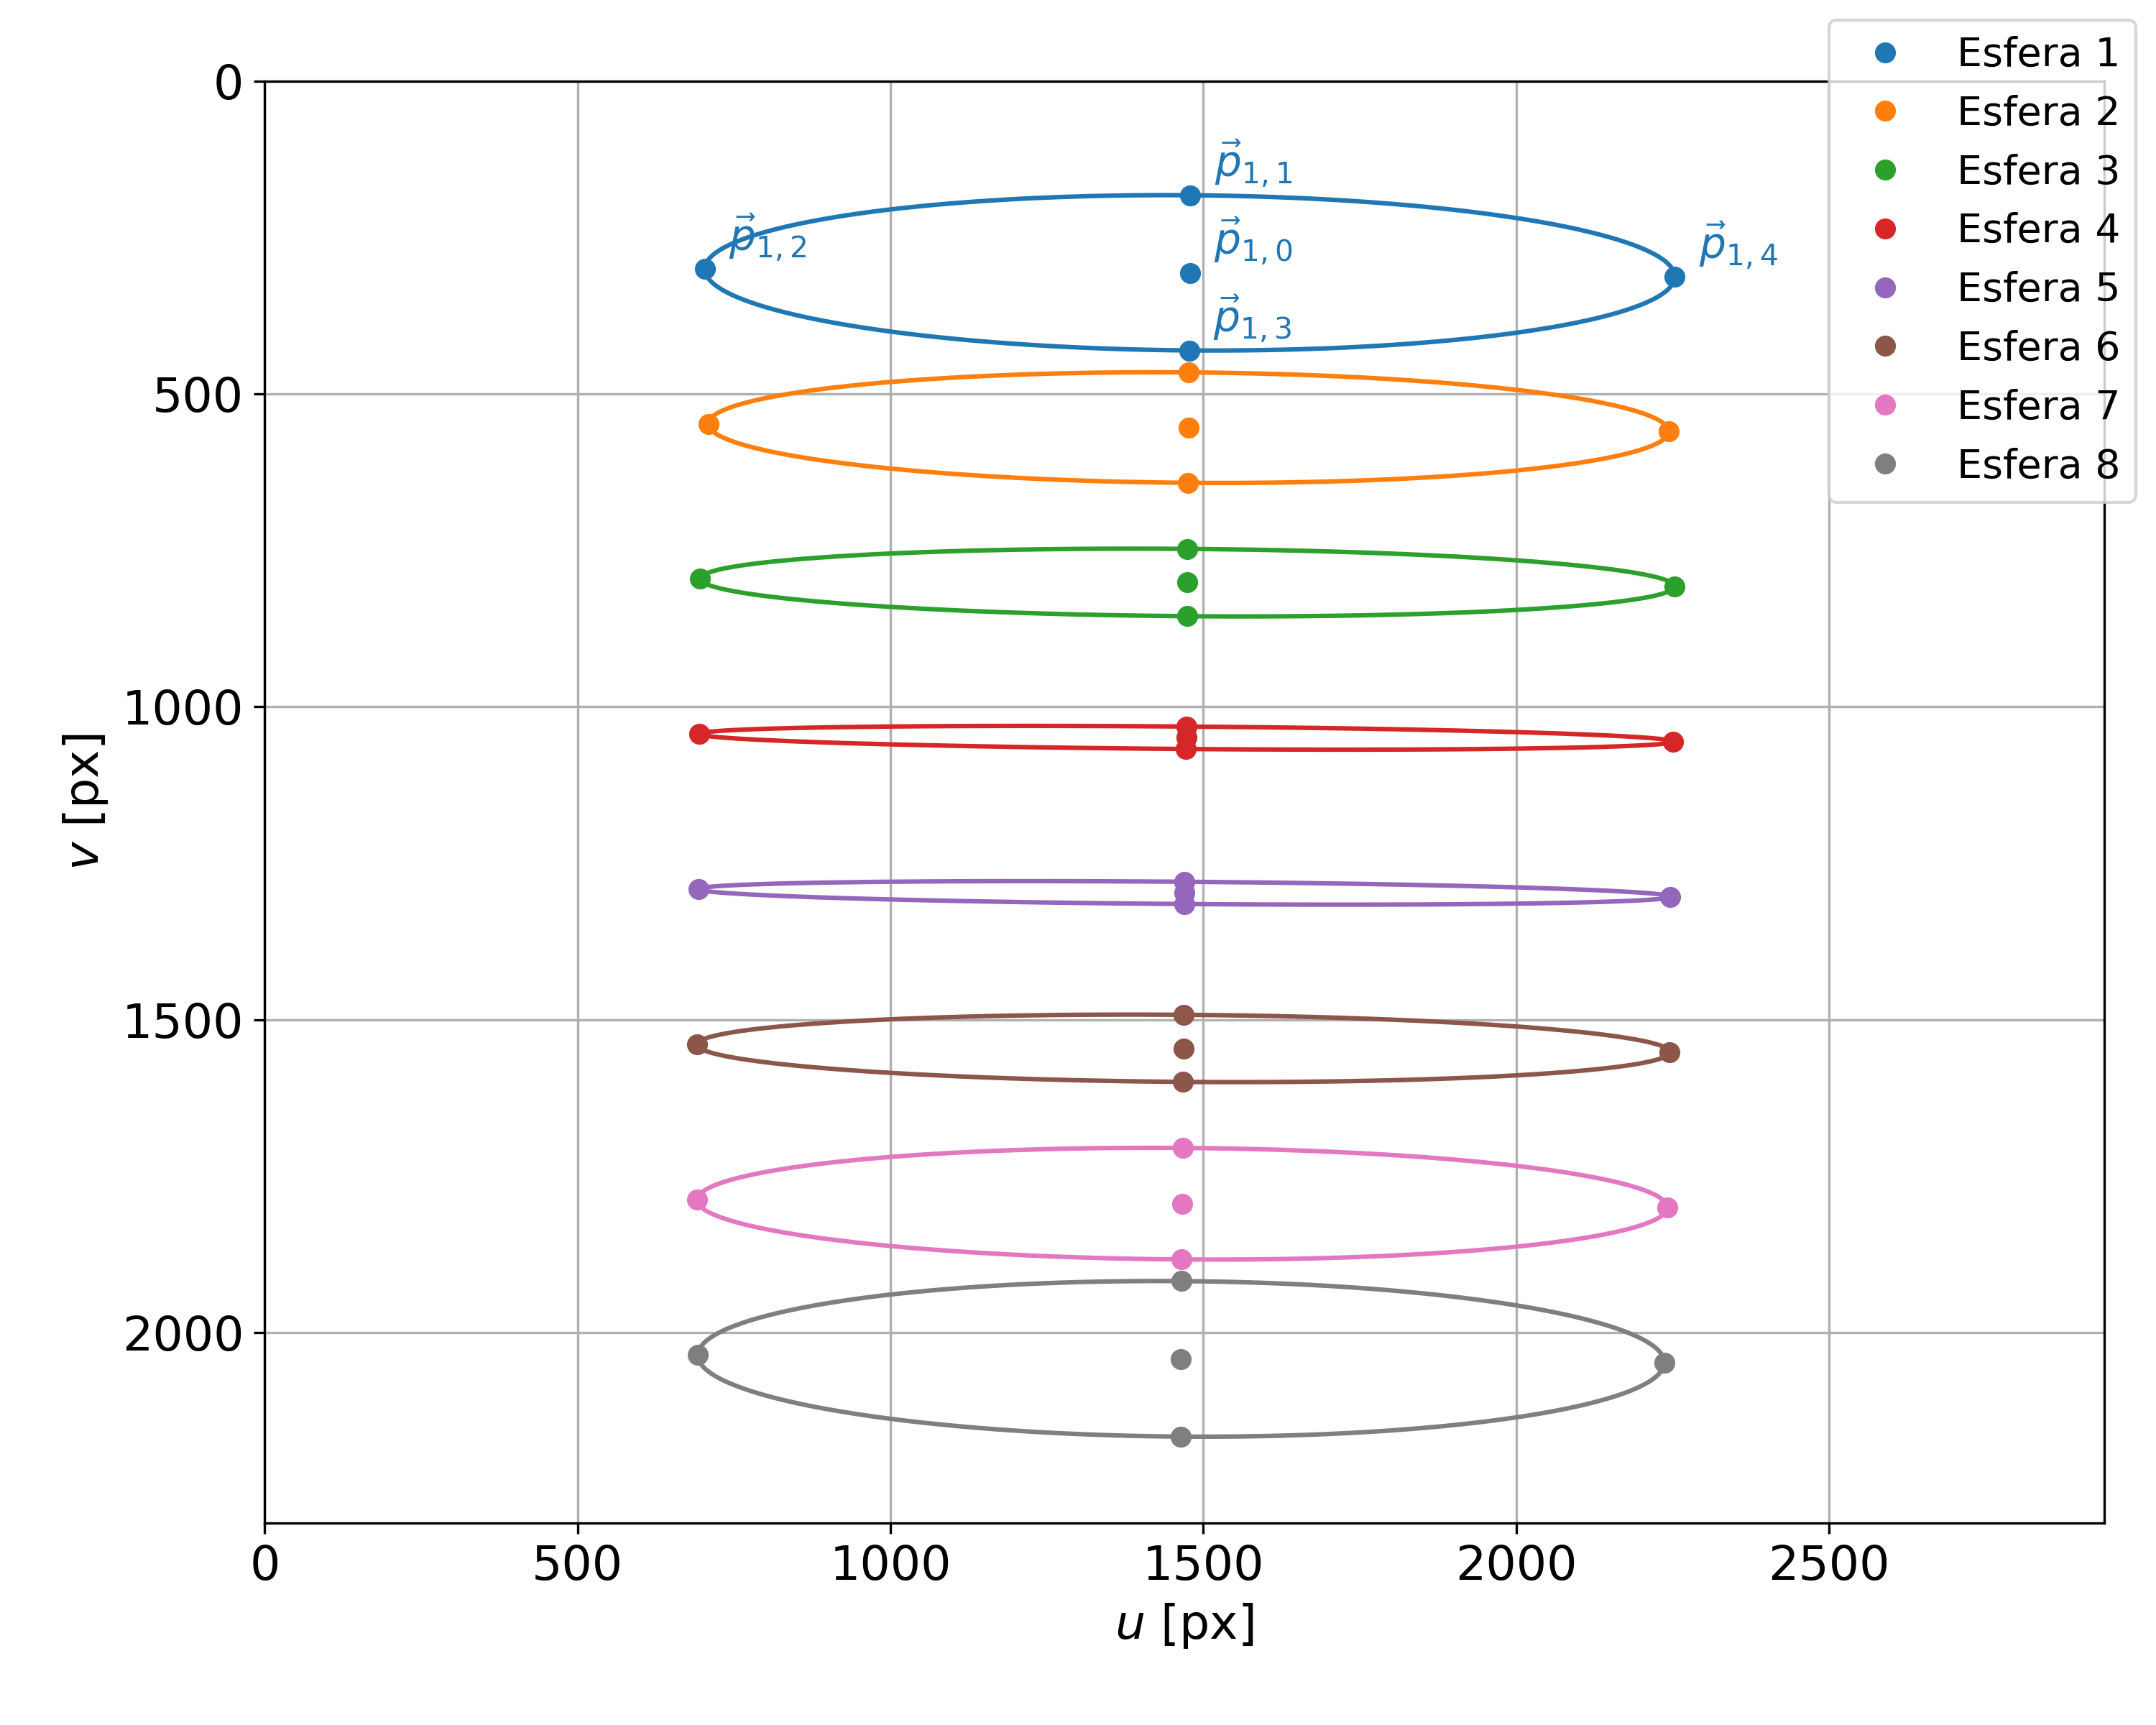

Values plotted in this chart, from the file beside it:
esfera, u_0, v_0, u_1, v_1, u_2, v_2, u_3, v_3, u_4, v_4, alfa (°)
1, 1478, 306.6, 1479, 182.7, 703.4, 300.4, 1477, 430.6, 2253, 312.8, -89.54
2, 1476, 554, 1477, 465.8, 708.9, 547.8, 1476, 642.2, 2244, 560.1, -89.54
3, 1474, 801.6, 1475, 747.8, 696, 795.4, 1474, 855.3, 2253, 807.8, -89.55
4, 1473, 1050, 1473, 1032, 694.9, 1043, 1473, 1068, 2251, 1056, -89.55
5, 1470, 1298, 1470, 1280, 693.5, 1291, 1470, 1315, 2247, 1304, -89.55
6, 1468, 1546, 1469, 1492, 691, 1540, 1468, 1600, 2246, 1552, -89.56
7, 1466, 1794, 1467, 1705, 691.2, 1788, 1466, 1883, 2242, 1800, -89.56
8, 1464, 2042, 1465, 1918, 692.3, 2036, 1464, 2166, 2237, 2048, -89.56
